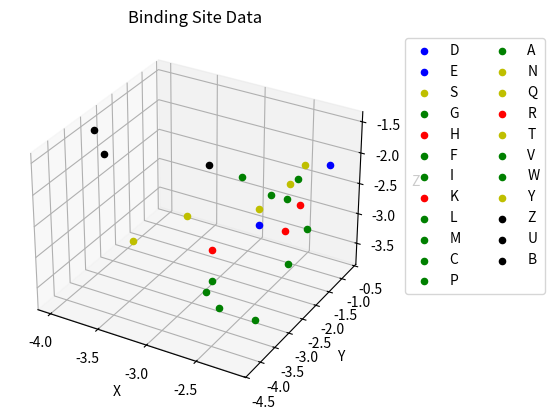
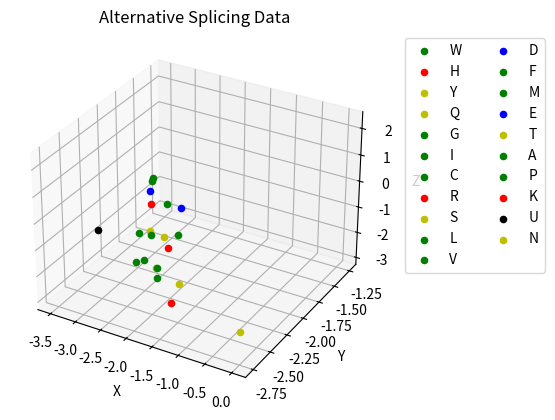
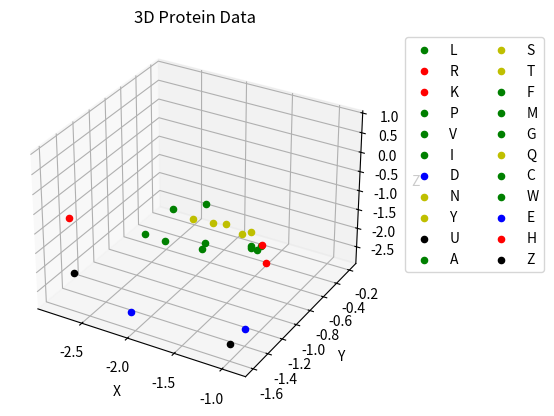

Recreate these plots in Python, in order.
import matplotlib.pyplot as plt

# Enable interactive mode for rotatable plots
plt.ion()  # Enables interactive mode

# Color mapping
color_mp = {
    'D': 'b', 'E': 'b',   # Blue for acidic amino acids
    'R': 'r', 'K': 'r', 'H': 'r',  # Red for basic amino acids
    'N': 'y', 'Q': 'y', 'S': 'y', 'T': 'y', 'Y': 'y',  # Yellow for polar uncharged amino acids
    'A': 'g', 'V': 'g', 'L': 'g', 'I': 'g', 'P': 'g', 'F': 'g', 'M': 'g', 'W': 'g', 'C': 'g', 'G': 'g'  # Green for nonpolar amino acids
}

# Your data
bindingsite_data = {
    'D': [-2.25, -0.7, -2.2],
    'E': [-2.4, -2.75, -2.4],
    'S': [-2.4, -2.75, -2.15],
    'G': [-2.15, -1.9, -2.7],
    'H': [-2.2, -2.0, -2.3],
    'F': [-2.2, -2.5, -2.0],
    'I': [-2.3, -2.7, -1.9],
    'K': [-2.25, -2.35, -2.6],
    'L': [-2.3, -3.2, -3.7],
    'M': [-2.35, -1.85, -3.4],
    'C': [-2.2, -2.1, -1.85],
    'P': [-2.7, -3.5, -3.3],
    'A': [-2.75, -3.15, -3.3],
    'N': [-2.25, -2.2, -1.9],
    'Q': [-2.3, -1.5, -1.9],
    'R': [-2.7, -3.3, -2.7],
    'T': [-2.8, -3.8, -2.0],
    'V': [-2.5, -3.75, -3.35],
    'W': [-2.7, -2.3, -1.95],
    'Y': [-3.2, -4.25, -2.4],
    'Z': [-2.8, -3.1, -1.5],
    'U': [-4.0, -3.0, -1.5],
    'B': [-3.75, -3.45, -1.6]
}

alternativesplicing_data = {
    'W': [-3.45, -1.25, -2.7],
    'H': [-3.5, -1.45, -2.3],
    'Y': [-3.25, -1.65, -2.8],
    'Q': [-2.95, -1.65, -2.85],
    'G': [-2.6, -1.7, -2.45],
    'I': [-3.25, -1.8, -2.5],
    'C': [-3.0, -1.8, -2.45],
    'R': [-2.45, -1.95, -2.3],
    'S': [-2.55, -2.05, -2.9],
    'L': [-2.75, -2.2, -2.4],
    'V': [-2.65, -2.15, -2.4],
    'D': [-2.45, -2.2, 0.5],
    'F': [-2.25, -2.25, -2.25],
    'M': [-2.05, -2.4, -2.15],
    'E': [-1.7, -2.3, 0.5],
    'T': [-1.55, -2.45, -1.95],
    'A': [-1.8, -2.6, 2.2],
    'P': [-1.75, -2.65, 2.25],
    'K': [-1.5, -2.6, -2.25],
    'U': [-3.5, -2.2, -1.6],
    'N': [0.0, -2.75, -2.0]
}

threeDprotein_data = {
    'L': [-2.75, -0.2, -2.7],
    'R': [-0.9, -1.25, -1.0],
    'K': [-0.95, -1.25, -0.6],
    'P': [-1.0, -1.2, -0.75],
    'V': [-1.1, -1.2, -0.8],
    'I': [-1.1, -1.2, -0.85],
    'D': [-1.0, -1.4, -2.5],
    'N': [-1.0, -1.45, 0.0],
    'Y': [-0.95, -1.4, -0.0],
    'U': [-1.0, -1.6, -2.5],
    'A': [-1.0, -1.25, -0.75],
    'S': [-1.2, -1.4, -0.0],
    'T': [-1.3, -1.45, 0.05],
    'F': [-1.45, -1.4, -0.8],
    'M': [-1.5, -1.3, -0.85],
    'G': [-1.25, -1.6, 0.8],
    'Q': [-1.5, -1.45, 0.0],
    'C': [-1.8, -1.45, -0.75],
    'W': [-2.05, -1.4, -0.85],
    'E': [-2.05, -1.6, -2.5],
    'H': [-2.7, -1.6, -0.55],
    'Z': [-2.85, -1.4, -2.45]
}

# Function to plot the 3D data
def plot_3d_data(data, title):
    fig = plt.figure()
    ax = fig.add_subplot(111, projection='3d')
    ax.set_title(title)

    for amino_acid, coordinates in data.items():
        x, y, z = coordinates
        color = color_mp.get(amino_acid, 'k')  # Default to black if not found in color_mp
        ax.scatter(x, y, z, c=color, label=amino_acid)

    ax.set_xlabel('X')
    ax.set_ylabel('Y')
    ax.set_zlabel('Z')

    # Use the legend with unique labels
    handles, labels = ax.get_legend_handles_labels()
    by_label = dict(zip(labels, handles))
    ax.legend(by_label.values(), by_label.keys(), loc='upper left', bbox_to_anchor=(1.05, 1), ncol=2)

    plt.show()

# Plot all three datasets
plot_3d_data(bindingsite_data, 'Binding Site Data')
plot_3d_data(alternativesplicing_data, 'Alternative Splicing Data')
plot_3d_data(threeDprotein_data, '3D Protein Data')

# Keep the plots interactive
plt.ioff()  # Turn off interactive mode if needed later
input("Press [Enter] to close the plots and exit...")
